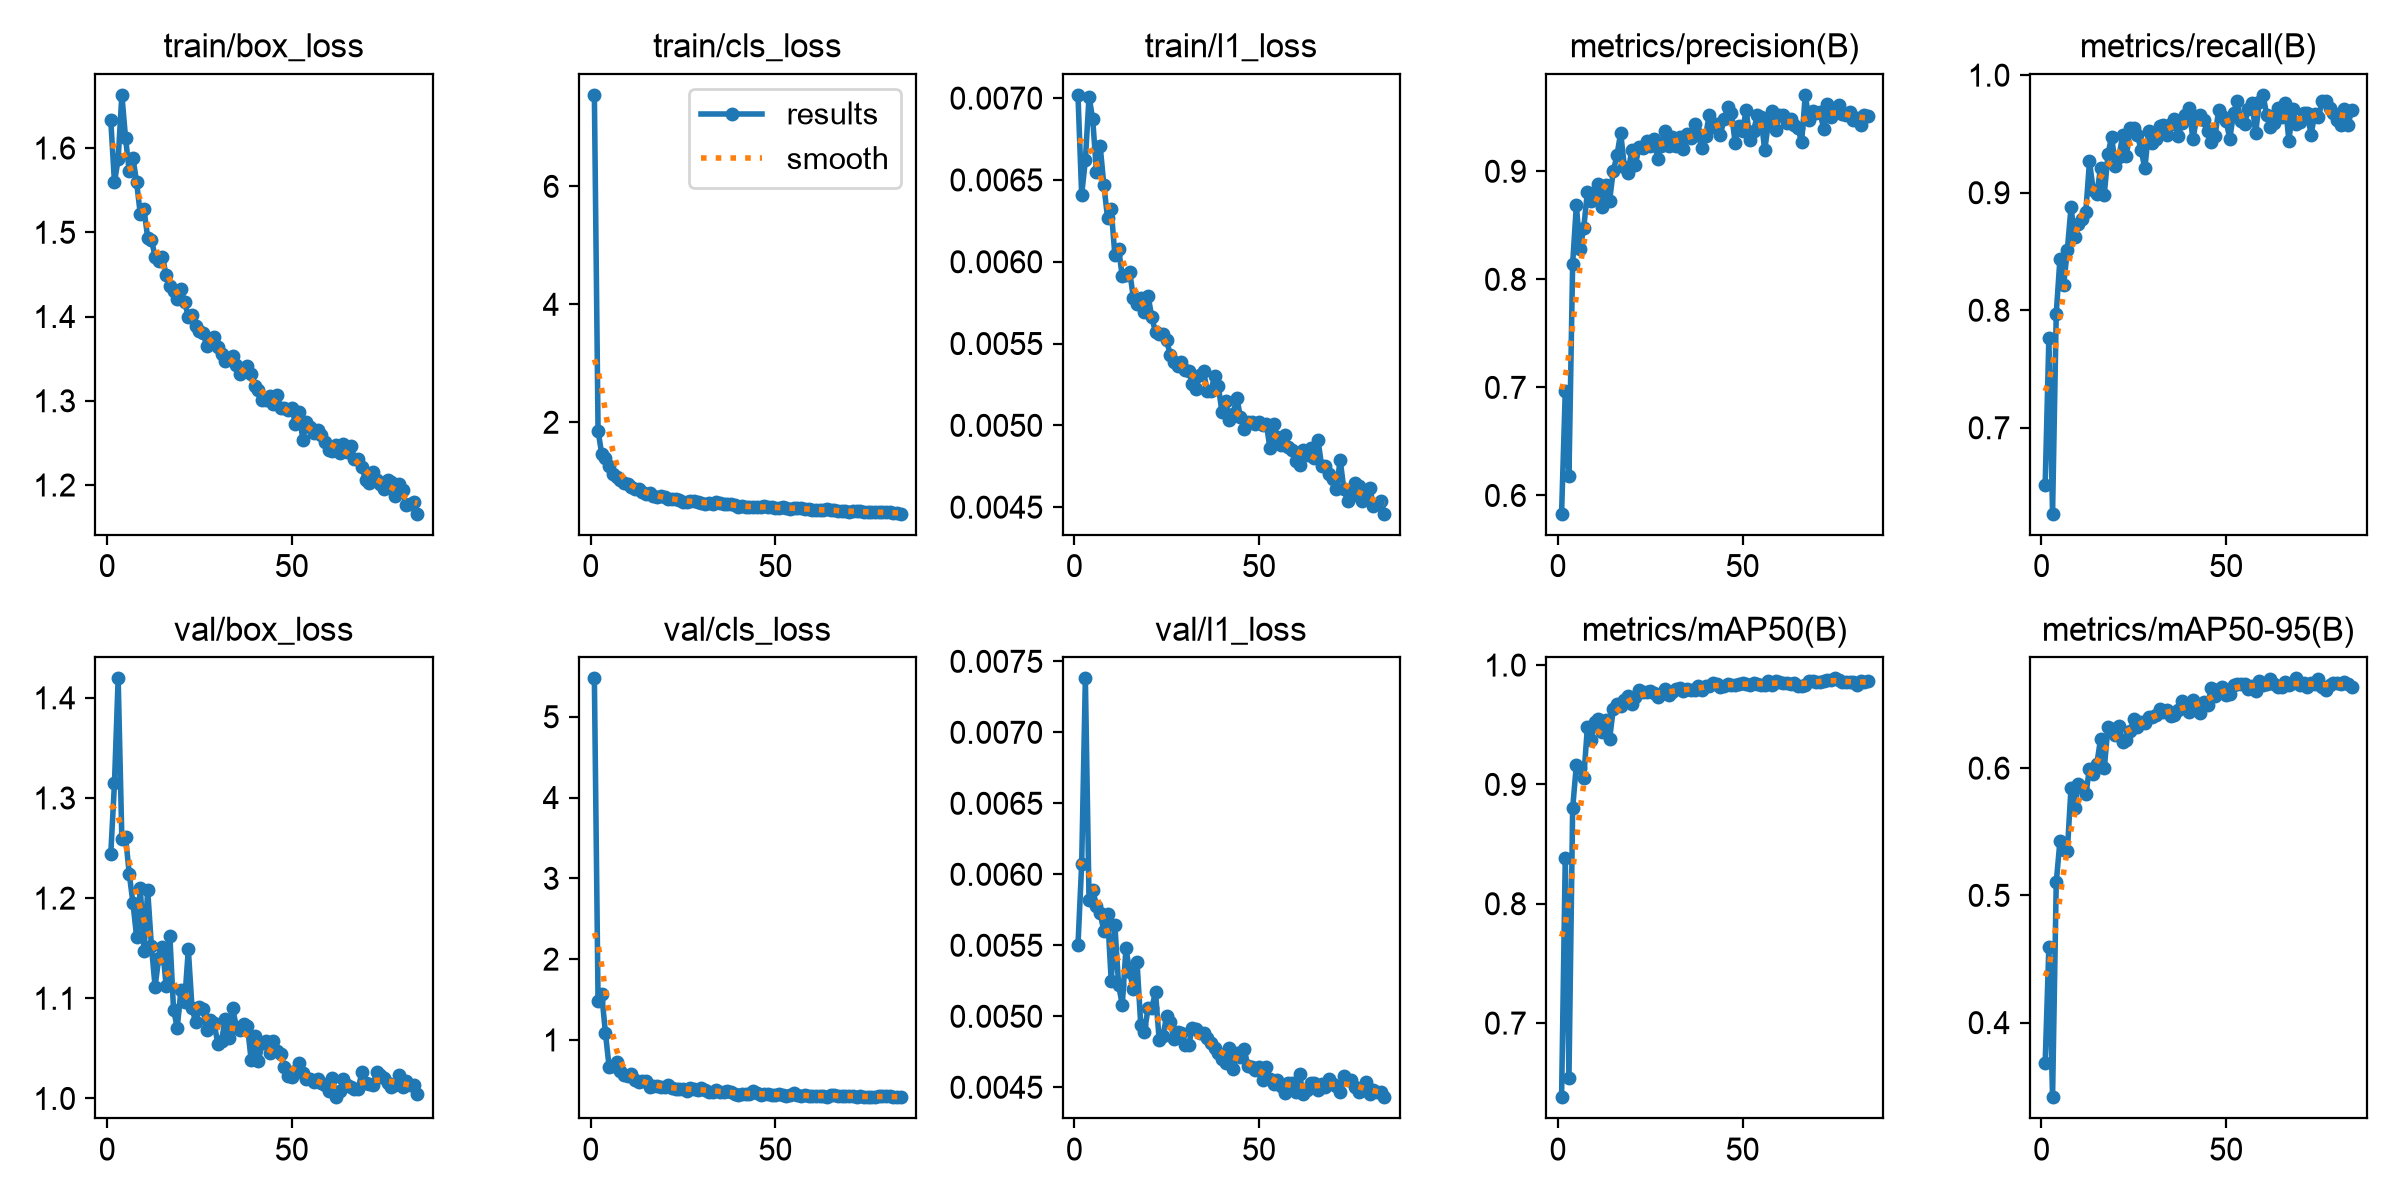

The data file committed next to this chart (first rows):
epoch, time, train/box_loss, train/cls_loss, train/l1_loss, metrics/precision(B), metrics/recall(B), metrics/mAP50(B), metrics/mAP50-95(B), val/box_loss, val/cls_loss, val/l1_loss, lr/pg0, lr/pg1, lr/pg2, lr/pg3, lr/pg4, lr/pg5, lr/pg6, lr/pg7
1, 91.94, 1.633, 7.551, 0.00702, 0.5831, 0.6517, 0.6379, 0.3684, 1.244, 5.475, 0.0055, 0.009982, 0.003328, 0.009982, 0.003328, 0.009982, 0.003328, 0.009982, 0.003328
2, 177.2, 1.559, 1.857, 0.00641, 0.6964, 0.776, 0.8386, 0.4597, 1.315, 1.485, 0.00607, 0.01985, 0.006617, 0.01985, 0.006617, 0.01985, 0.006617, 0.01985, 0.006617
3, 259.2, 1.587, 1.458, 0.00662, 0.6183, 0.6269, 0.6539, 0.3414, 1.419, 1.564, 0.00738, 0.02959, 0.009862, 0.02959, 0.009862, 0.02959, 0.009862, 0.02959, 0.009862
4, 340.6, 1.663, 1.398, 0.00701, 0.8144, 0.7972, 0.8799, 0.5102, 1.26, 1.084, 0.00582, 0.02941, 0.009802, 0.02941, 0.009802, 0.02941, 0.009802, 0.02941, 0.009802
5, 422.6, 1.612, 1.261, 0.00687, 0.8683, 0.8436, 0.9162, 0.5428, 1.261, 0.663, 0.00589, 0.02921, 0.009736, 0.02921, 0.009736, 0.02921, 0.009736, 0.02921, 0.009736
6, 504.9, 1.572, 1.132, 0.00655, 0.8279, 0.8215, 0.9134, 0.5357, 1.224, 0.6777, 0.00578, 0.02901, 0.00967, 0.02901, 0.00967, 0.02901, 0.00967, 0.02901, 0.00967
7, 586.6, 1.588, 1.078, 0.00671, 0.8473, 0.8512, 0.9051, 0.5345, 1.195, 0.7237, 0.00573, 0.02881, 0.009604, 0.02881, 0.009604, 0.02881, 0.009604, 0.02881, 0.009604
8, 678.3, 1.559, 1.013, 0.00647, 0.8812, 0.8875, 0.9485, 0.5847, 1.161, 0.6179, 0.0056, 0.02861, 0.009538, 0.02861, 0.009538, 0.02861, 0.009538, 0.02861, 0.009538
9, 761.8, 1.521, 0.9651, 0.00627, 0.8724, 0.8621, 0.9372, 0.5684, 1.21, 0.5668, 0.00572, 0.02842, 0.009472, 0.02842, 0.009472, 0.02842, 0.009472, 0.02842, 0.009472
10, 845.5, 1.527, 0.9524, 0.00632, 0.881, 0.8729, 0.9526, 0.5877, 1.147, 0.5512, 0.00525, 0.02822, 0.009406, 0.02822, 0.009406, 0.02822, 0.009406, 0.02822, 0.009406
11, 929.2, 1.494, 0.9089, 0.00604, 0.8883, 0.8775, 0.9549, 0.5855, 1.208, 0.5794, 0.00564, 0.02802, 0.00934, 0.02802, 0.00934, 0.02802, 0.00934, 0.02802, 0.00934
12, 1013, 1.491, 0.8764, 0.00608, 0.8673, 0.8836, 0.9435, 0.5795, 1.152, 0.5052, 0.00522, 0.02782, 0.009274, 0.02782, 0.009274, 0.02782, 0.009274, 0.02782, 0.009274
13, 1098, 1.471, 0.8723, 0.00591, 0.8875, 0.9266, 0.954, 0.5996, 1.112, 0.4836, 0.00508, 0.02762, 0.009208, 0.02762, 0.009208, 0.02762, 0.009208, 0.02762, 0.009208
14, 1181, 1.466, 0.8207, 0.00592, 0.8729, 0.9025, 0.9377, 0.5955, 1.141, 0.4968, 0.00548, 0.02743, 0.009142, 0.02743, 0.009142, 0.02743, 0.009142, 0.02743, 0.009142
15, 1265, 1.471, 0.7914, 0.00594, 0.9002, 0.8987, 0.9632, 0.6036, 1.151, 0.4862, 0.00531, 0.02723, 0.009076, 0.02723, 0.009076, 0.02723, 0.009076, 0.02723, 0.009076
16, 1346, 1.449, 0.7998, 0.00578, 0.9147, 0.9212, 0.9678, 0.623, 1.112, 0.4154, 0.00519, 0.02703, 0.00901, 0.02703, 0.00901, 0.02703, 0.00901, 0.02703, 0.00901
17, 1429, 1.436, 0.7485, 0.00574, 0.9356, 0.8983, 0.9657, 0.5999, 1.162, 0.4332, 0.00538, 0.02683, 0.008944, 0.02683, 0.008944, 0.02683, 0.008944, 0.02683, 0.008944
18, 1513, 1.43, 0.7316, 0.00578, 0.9044, 0.9325, 0.9708, 0.6321, 1.089, 0.4271, 0.00494, 0.02663, 0.008878, 0.02663, 0.008878, 0.02663, 0.008878, 0.02663, 0.008878
19, 1600, 1.421, 0.7427, 0.00569, 0.8987, 0.9478, 0.9737, 0.6309, 1.071, 0.4218, 0.00489, 0.02644, 0.008812, 0.02644, 0.008812, 0.02644, 0.008812, 0.02644, 0.008812
20, 1688, 1.432, 0.7369, 0.00579, 0.9196, 0.9224, 0.9673, 0.6261, 1.108, 0.4124, 0.00506, 0.02624, 0.008746, 0.02624, 0.008746, 0.02624, 0.008746, 0.02624, 0.008746
21, 1774, 1.417, 0.697, 0.00566, 0.9061, 0.9308, 0.9729, 0.6334, 1.096, 0.4449, 0.00506, 0.02604, 0.00868, 0.02604, 0.00868, 0.02604, 0.00868, 0.02604, 0.00868
22, 1858, 1.399, 0.6973, 0.00557, 0.9227, 0.9491, 0.9788, 0.6205, 1.149, 0.4024, 0.00517, 0.02584, 0.008614, 0.02584, 0.008614, 0.02584, 0.008614, 0.02584, 0.008614
23, 1942, 1.402, 0.7008, 0.00556, 0.9212, 0.9311, 0.9773, 0.6218, 1.09, 0.394, 0.00483, 0.02564, 0.008548, 0.02564, 0.008548, 0.02564, 0.008548, 0.02564, 0.008548
24, 2028, 1.389, 0.6859, 0.00556, 0.9282, 0.9553, 0.9778, 0.6288, 1.076, 0.3954, 0.00486, 0.02545, 0.008482, 0.02545, 0.008482, 0.02545, 0.008482, 0.02545, 0.008482
25, 2110, 1.383, 0.6556, 0.00552, 0.9236, 0.955, 0.9783, 0.6386, 1.091, 0.389, 0.005, 0.02525, 0.008416, 0.02525, 0.008416, 0.02525, 0.008416, 0.02525, 0.008416
26, 2193, 1.38, 0.6543, 0.00543, 0.93, 0.9488, 0.9764, 0.6326, 1.089, 0.366, 0.00496, 0.02505, 0.00835, 0.02505, 0.00835, 0.02505, 0.00835, 0.02505, 0.00835
27, 2277, 1.365, 0.6715, 0.00539, 0.9116, 0.9361, 0.9729, 0.6361, 1.068, 0.4074, 0.00484, 0.02485, 0.008284, 0.02485, 0.008284, 0.02485, 0.008284, 0.02485, 0.008284
28, 2360, 1.373, 0.6599, 0.00536, 0.9235, 0.9206, 0.9759, 0.6351, 1.079, 0.398, 0.00489, 0.02465, 0.008218, 0.02465, 0.008218, 0.02465, 0.008218, 0.02465, 0.008218
29, 2443, 1.375, 0.643, 0.00539, 0.9374, 0.9524, 0.9798, 0.6398, 1.075, 0.3786, 0.00488, 0.02446, 0.008152, 0.02446, 0.008152, 0.02446, 0.008152, 0.02446, 0.008152
30, 2530, 1.364, 0.6356, 0.00534, 0.9229, 0.9424, 0.9752, 0.6404, 1.055, 0.4, 0.0048, 0.02426, 0.008086, 0.02426, 0.008086, 0.02426, 0.008086, 0.02426, 0.008086
31, 2616, 1.355, 0.6228, 0.00533, 0.9313, 0.9454, 0.9778, 0.6416, 1.057, 0.382, 0.0048, 0.02406, 0.00802, 0.02406, 0.00802, 0.02406, 0.00802, 0.02406, 0.00802
32, 2702, 1.347, 0.6389, 0.00525, 0.9237, 0.9567, 0.9797, 0.6466, 1.08, 0.3549, 0.00492, 0.02386, 0.007954, 0.02386, 0.007954, 0.02386, 0.007954, 0.02386, 0.007954
33, 2786, 1.351, 0.6165, 0.00522, 0.9321, 0.9576, 0.9808, 0.6438, 1.06, 0.3587, 0.00491, 0.02366, 0.007888, 0.02366, 0.007888, 0.02366, 0.007888, 0.02366, 0.007888
34, 2880, 1.353, 0.642, 0.00531, 0.921, 0.9493, 0.978, 0.6454, 1.09, 0.3864, 0.00488, 0.02347, 0.007822, 0.02347, 0.007822, 0.02347, 0.007822, 0.02347, 0.007822
35, 2964, 1.342, 0.6308, 0.00533, 0.9349, 0.9587, 0.9801, 0.6409, 1.071, 0.3528, 0.00488, 0.02327, 0.007756, 0.02327, 0.007756, 0.02327, 0.007756, 0.02327, 0.007756
36, 3050, 1.332, 0.6069, 0.00521, 0.9307, 0.9625, 0.9794, 0.642, 1.069, 0.3528, 0.00485, 0.02307, 0.00769, 0.02307, 0.00769, 0.02307, 0.00769, 0.02307, 0.00769
37, 3134, 1.335, 0.6083, 0.00521, 0.9436, 0.9484, 0.9789, 0.6461, 1.075, 0.3723, 0.00481, 0.02287, 0.007624, 0.02287, 0.007624, 0.02287, 0.007624, 0.02287, 0.007624
38, 3216, 1.341, 0.6106, 0.0053, 0.9341, 0.9589, 0.9821, 0.6528, 1.073, 0.3568, 0.00478, 0.02267, 0.007558, 0.02267, 0.007558, 0.02267, 0.007558, 0.02267, 0.007558
39, 3300, 1.332, 0.6034, 0.00524, 0.9211, 0.9663, 0.9788, 0.6501, 1.039, 0.3364, 0.00474, 0.02248, 0.007492, 0.02248, 0.007492, 0.02248, 0.007492, 0.02248, 0.007492
40, 3384, 1.317, 0.5685, 0.00508, 0.9325, 0.9723, 0.9822, 0.6443, 1.062, 0.3232, 0.0047, 0.02228, 0.007426, 0.02228, 0.007426, 0.02228, 0.007426, 0.02228, 0.007426
41, 3468, 1.313, 0.5799, 0.00515, 0.9525, 0.9454, 0.9827, 0.6536, 1.037, 0.3346, 0.00467, 0.02208, 0.00736, 0.02208, 0.00736, 0.02208, 0.00736, 0.02208, 0.00736
42, 3552, 1.301, 0.5577, 0.00503, 0.9413, 0.9635, 0.9848, 0.6486, 1.055, 0.3295, 0.00478, 0.02188, 0.007294, 0.02188, 0.007294, 0.02188, 0.007294, 0.02188, 0.007294
43, 3643, 1.301, 0.5614, 0.00507, 0.944, 0.9659, 0.9843, 0.6431, 1.057, 0.3263, 0.00463, 0.02168, 0.007228, 0.02168, 0.007228, 0.02168, 0.007228, 0.02168, 0.007228
44, 3727, 1.306, 0.568, 0.00517, 0.9337, 0.9617, 0.9819, 0.652, 1.045, 0.365, 0.00474, 0.02149, 0.007162, 0.02149, 0.007162, 0.02149, 0.007162, 0.02149, 0.007162
45, 3815, 1.296, 0.5602, 0.00505, 0.9479, 0.9523, 0.9821, 0.6499, 1.058, 0.3463, 0.00471, 0.02129, 0.007096, 0.02129, 0.007096, 0.02129, 0.007096, 0.02129, 0.007096
46, 3900, 1.306, 0.5686, 0.00498, 0.9592, 0.9432, 0.9844, 0.6627, 1.047, 0.3137, 0.00477, 0.02109, 0.00703, 0.02109, 0.00703, 0.02109, 0.00703, 0.02109, 0.00703
47, 3984, 1.291, 0.575, 0.00502, 0.9542, 0.9483, 0.9837, 0.6565, 1.044, 0.335, 0.00465, 0.02089, 0.006964, 0.02089, 0.006964, 0.02089, 0.006964, 0.02089, 0.006964
48, 4069, 1.291, 0.5642, 0.00502, 0.9263, 0.9705, 0.9833, 0.6624, 1.032, 0.3368, 0.00464, 0.02069, 0.006898, 0.02069, 0.006898, 0.02069, 0.006898, 0.02069, 0.006898
49, 4155, 1.289, 0.5668, 0.00501, 0.9421, 0.965, 0.9838, 0.6634, 1.022, 0.319, 0.00462, 0.0205, 0.006832, 0.0205, 0.006832, 0.0205, 0.006832, 0.0205, 0.006832
50, 4247, 1.292, 0.5541, 0.00502, 0.9377, 0.9609, 0.9846, 0.6575, 1.022, 0.3187, 0.00464, 0.0203, 0.006766, 0.0203, 0.006766, 0.0203, 0.006766, 0.0203, 0.006766
51, 4333, 1.273, 0.5415, 0.005, 0.9565, 0.946, 0.9842, 0.658, 1.027, 0.3276, 0.00455, 0.0201, 0.0067, 0.0201, 0.0067, 0.0201, 0.0067, 0.0201, 0.0067
52, 4419, 1.287, 0.5556, 0.00501, 0.9289, 0.9674, 0.9832, 0.6657, 1.036, 0.3241, 0.00464, 0.0199, 0.006634, 0.0199, 0.006634, 0.0199, 0.006634, 0.0199, 0.006634
53, 4505, 1.254, 0.5422, 0.00486, 0.9375, 0.9776, 0.9853, 0.6665, 1.025, 0.3, 0.00456, 0.0197, 0.006568, 0.0197, 0.006568, 0.0197, 0.006568, 0.0197, 0.006568
54, 4591, 1.275, 0.5341, 0.00501, 0.9517, 0.9607, 0.9845, 0.666, 1.02, 0.317, 0.00452, 0.01951, 0.006502, 0.01951, 0.006502, 0.01951, 0.006502, 0.01951, 0.006502
55, 4676, 1.269, 0.5538, 0.00493, 0.9507, 0.9585, 0.9834, 0.6665, 1.02, 0.3372, 0.00455, 0.01931, 0.006436, 0.01931, 0.006436, 0.01931, 0.006436, 0.01931, 0.006436
56, 4760, 1.262, 0.5523, 0.00488, 0.9193, 0.9714, 0.9831, 0.6623, 1.017, 0.3222, 0.00451, 0.01911, 0.00637, 0.01911, 0.00637, 0.01911, 0.00637, 0.01911, 0.00637
57, 4846, 1.265, 0.5385, 0.00494, 0.945, 0.9764, 0.9867, 0.6647, 1.019, 0.3083, 0.00446, 0.01891, 0.006304, 0.01891, 0.006304, 0.01891, 0.006304, 0.01891, 0.006304
58, 4931, 1.259, 0.5383, 0.00487, 0.9557, 0.9509, 0.9831, 0.6607, 1.015, 0.3172, 0.00453, 0.01871, 0.006238, 0.01871, 0.006238, 0.01871, 0.006238, 0.01871, 0.006238
59, 5015, 1.251, 0.5229, 0.00485, 0.9382, 0.9775, 0.9869, 0.6682, 1.013, 0.3022, 0.00453, 0.01852, 0.006172, 0.01852, 0.006172, 0.01852, 0.006172, 0.01852, 0.006172
60, 5101, 1.242, 0.5167, 0.00478, 0.9521, 0.9832, 0.9854, 0.6652, 1.007, 0.3016, 0.00447, 0.01832, 0.006106, 0.01832, 0.006106, 0.01832, 0.006106, 0.01832, 0.006106
... 24 more rows
